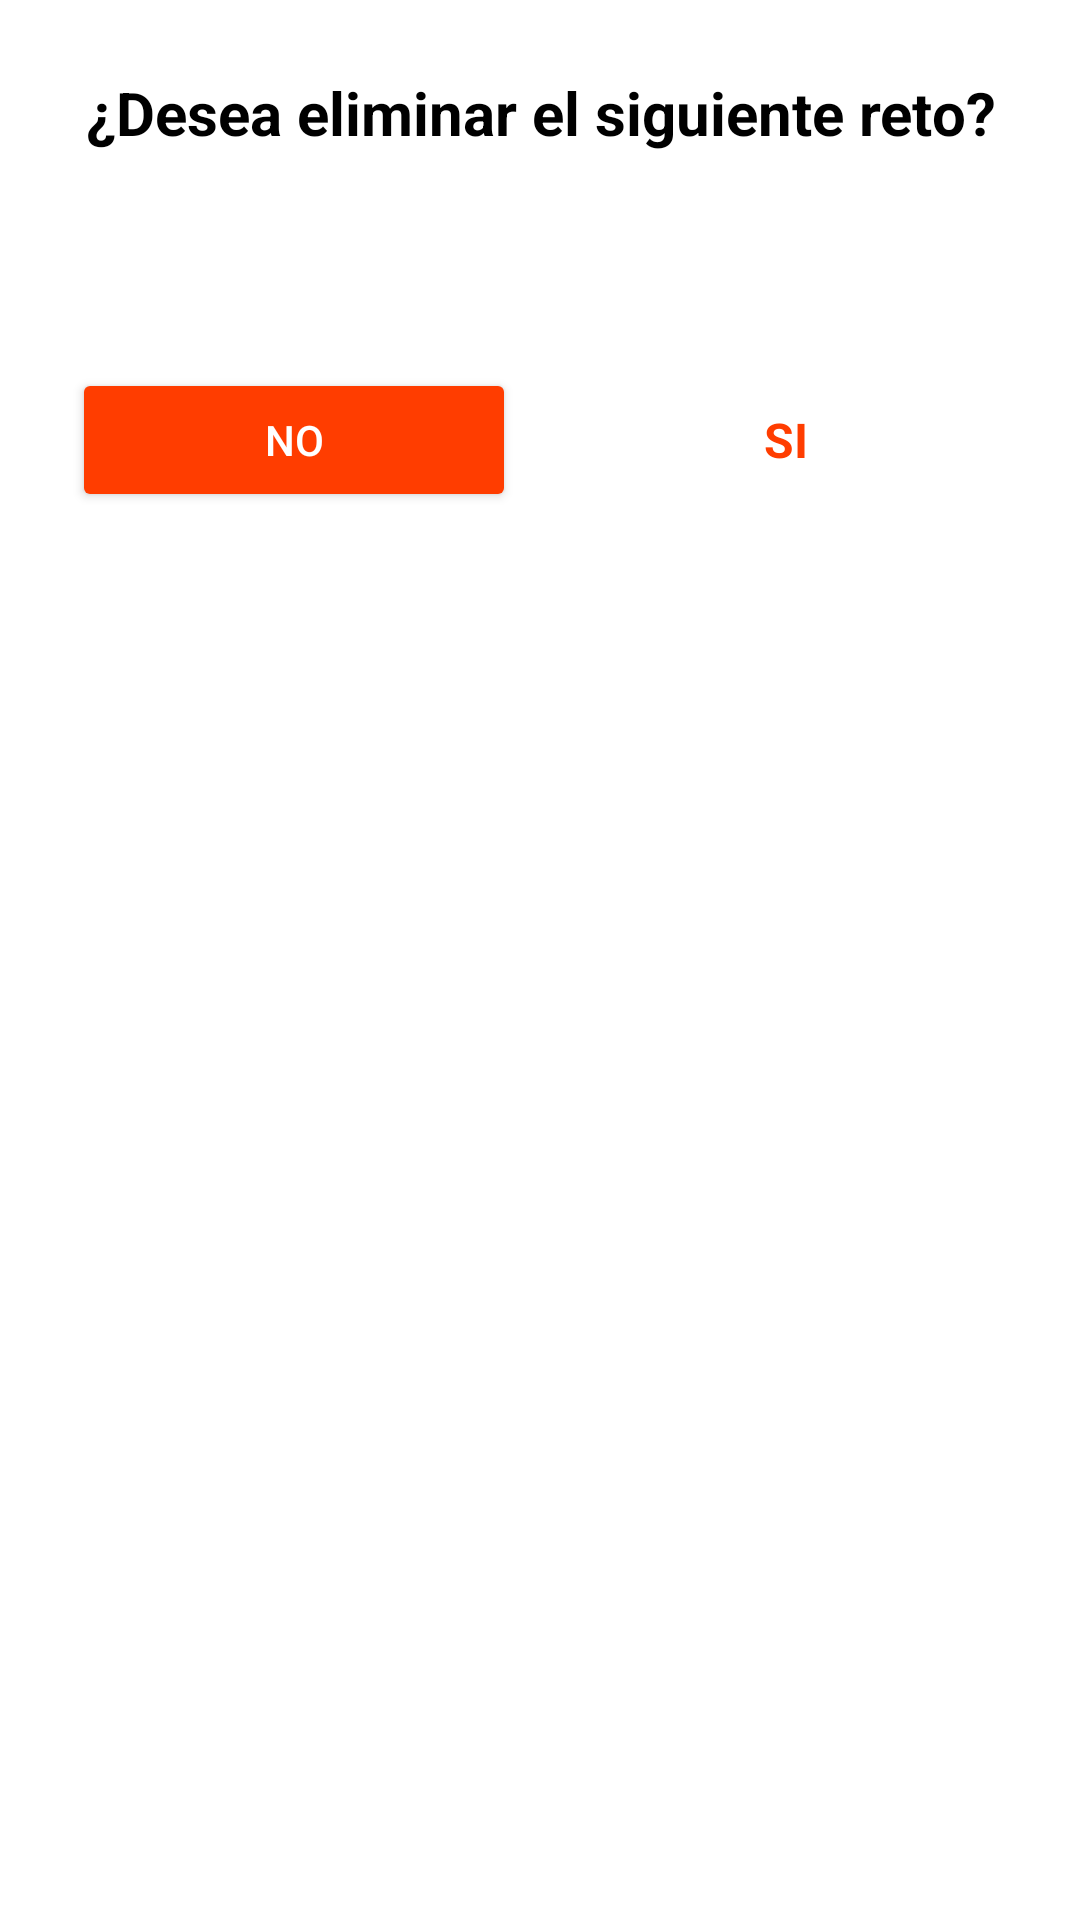

Here is an Android app screen rendered from its layout file. Give the layout XML and the strings, colors and styles it references.
<!-- AndroidManifest.xml: application theme Theme.EquipoCuatro -->
<!-- res/layout/dialog_eliminar_reto.xml -->
<?xml version="1.0" encoding="utf-8"?>
<LinearLayout xmlns:android="http://schemas.android.com/apk/res/android"
    android:layout_width="match_parent"
    android:layout_height="wrap_content"
    android:background="@color/white"
    android:orientation="vertical"
    android:padding="24dp">

    <TextView
        android:id="@+id/tvTitleDeleteDialog"
        android:layout_width="match_parent"
        android:layout_height="wrap_content"
        android:text="@string/Titulo_Eliminar"
        android:textAlignment="center"
        android:textColor="@color/black"
        android:textSize="20sp"
        android:textStyle="bold" />

    <TextView
        android:id="@+id/tvRetoDeleteDescription"
        android:layout_width="match_parent"
        android:layout_height="wrap_content"
        android:layout_marginTop="20dp"
        android:textAlignment="center"
        android:textColor="@color/black"
        android:textSize="16sp" />

    <LinearLayout
        android:layout_width="match_parent"
        android:layout_height="wrap_content"
        android:layout_marginTop="30dp"
        android:gravity="center"
        android:orientation="horizontal">

        <Button
            android:id="@+id/btnNoDelete"
            android:layout_width="0dp"
            android:layout_height="wrap_content"
            android:layout_marginEnd="8dp"
            android:layout_weight="1"
            android:backgroundTint="@color/orange"
            android:text="@string/no"
            android:textColor="@color/white" />

        <TextView
            android:id="@+id/btnSiDelete"
            android:layout_width="0dp"
            android:layout_height="wrap_content"
            android:layout_marginStart="8dp"
            android:layout_weight="1"
            android:clickable="true"
            android:focusable="true"
            android:gravity="center"
            android:padding="12dp"
            android:text="@string/si"
            android:textColor="@color/orange"
            android:textSize="16sp"
            android:textStyle="bold" />

    </LinearLayout>
</LinearLayout>
<!-- resources referenced by this layout -->
<resources>
  <color name="black">#FF000000</color>
  <color name="orange">#FF3D00</color>
  <color name="white">#FFFFFFFF</color>
  <string name="Titulo_Eliminar">¿Desea eliminar el siguiente reto?</string>
  <string name="no">NO</string>
  <string name="si">SI</string>
  <style name="Theme.EquipoCuatro" parent="Base.Theme.EquipoCuatro" />
  <style name="Base.Theme.EquipoCuatro" parent="Theme.Material3.DayNight.NoActionBar">
          
          
      </style>
</resources>
